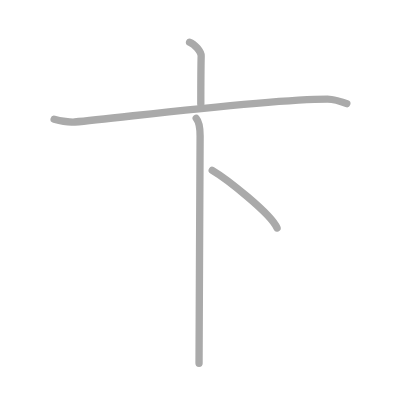
t = 0.00 s
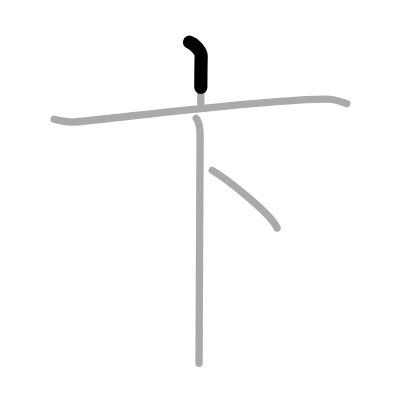
t = 0.75 s
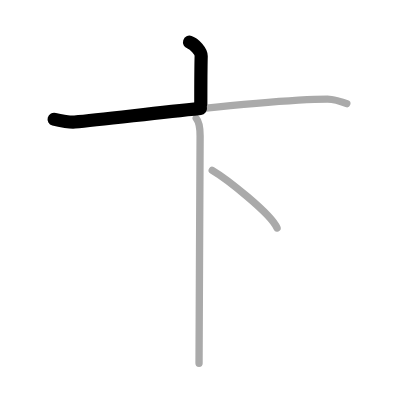
t = 1.50 s
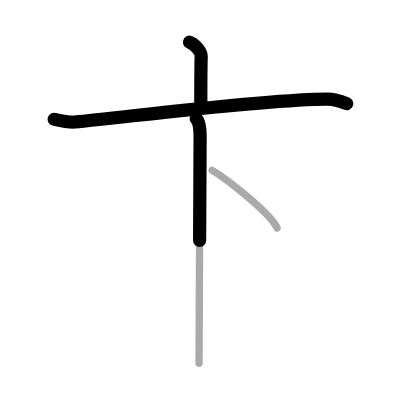
t = 2.50 s
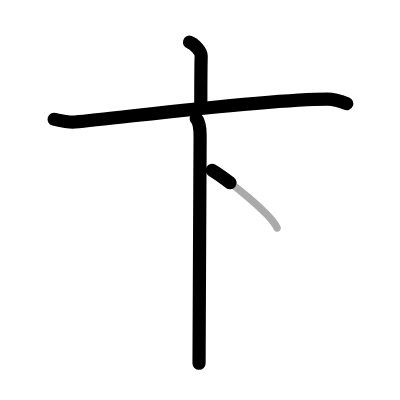
t = 3.25 s
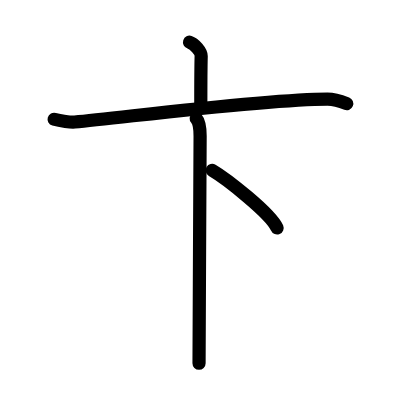
t = 4.00 s

The animated SVG that drew these frames (rendered in a browser with its animation timeline set to each time). Animation: 4 SMIL elements (animate=4); one cycle of 4.00 s.

<?xml version="1.0" standalone="no"?>
<!DOCTYPE svg PUBLIC "-//W3C//DTD SVG 1.1//EN"   "http://www.w3.org/Graphics/SVG/1.1/DTD/svg11.dtd">
<svg width="400px" height="400px"  version="1.1" xmlns="http://www.w3.org/2000/svg">
  <defs>
    <marker id="Triangle" viewBox="0 0 10 10" refX="0" refY="5" markerUnits="strokeWidth" markerWidth="3" style="stroke-opacity:0%;fill:#aaaaaa;" markerHeight="2" orient="auto">
      <path d="M 0 0 L 10 5 L 0 10 z" />
    </marker>
    
    <marker id="Arrow" viewBox="0 0 10 10" refX="5" refY="5" markerUnits="strokeWidth" markerWidth="1.8" style="stroke-opacity:0%;fill:#770000;" markerHeight="2" orient="auto">
      <path d="M 0 4 L 6 4 L 4 1 L 10 5 L 4 9 L 6 6 L 0 6 z" />
        <circle cx="5" cy="5" r="5" />
      </marker>
    
    <marker id="TriangleRed" viewBox="0 0 10 10" refX="0" refY="5" markerUnits="strokeWidth" markerWidth="3" style="stroke-opacity:0%;fill:#CC0000;" markerHeight="2" orient="auto">
      <path d="M 0 0 L 10 5 L 0 10 z" />
    </marker>
    
    <marker id="ArrowRed" viewBox="0 0 10 10" refX="5" refY="5" markerUnits="strokeWidth" markerWidth="1.8" style="stroke-opacity:0%;fill:#CC0000;" markerHeight="2" orient="auto">
      <path d="M 0 4 L 6 4 L 4 1 L 10 5 L 4 9 L 6 6 L 0 6 z" />
        <circle cx="5" cy="5" r="5" />
      </marker>
    
  </defs>
  
  <path style="fill:#ffffff; fill-opacity:100%; fill-rule:evenodd; stroke-width:0;" d="M 0 0 L 400px 0 L 400px 400px L 0 400px L 0 0" />

  <g transform="scale(3.6697247706422 3.6697247706422)">
<path style="fill:none; fill-opacity:0%; fill-rule:evenodd; stroke:#aaaaaa; stroke-opacity:100%; stroke-width: 1.5pt; stroke-linejoin:round; stroke-linecap:round;" d="M51.65 11.5c1.32 0.43 3.2 2.53 3.17 3.77c-0.1 3.9-0.1 9.54-0.1 13.08"></path>
<path style="fill:none; fill-opacity:0%; fill-rule:evenodd; stroke:#aaaaaa; stroke-opacity:100%; stroke-width: 1.5pt; stroke-linejoin:round; stroke-linecap:round;" d="M14.75 32.5c1.75 0.5 4.58 0.85 5.62 0.75C34 32 72.26 27 89.25 27c1.25 0 4 0.75 5.25 1.25"></path>
<path style="fill:none; fill-opacity:0%; fill-rule:evenodd; stroke:#aaaaaa; stroke-opacity:100%; stroke-width: 1.5pt; stroke-linejoin:round; stroke-linecap:round;" d="M53.47 32.25c0.93 1.07 1.06 2.8 1.06 4.8c0 10.53-0.29 48.7-0.29 61.95"></path>
<path style="fill:none; fill-opacity:0%; fill-rule:evenodd; stroke:#aaaaaa; stroke-opacity:100%; stroke-width: 1.5pt; stroke-linejoin:round; stroke-linecap:round;" d="M57.83 46.42c3.86 2.27 15.99 11.77 17.67 15.71"></path>

<path style="fill:none; fill-opacity:0%; fill-rule:evenodd; stroke:#000000; stroke-opacity:100%; stroke-width: 2.7pt; stroke-linejoin:round; stroke-linecap:round;" d="M51.65 11.5c1.32 0.43 3.2 2.53 3.17 3.77c-0.1 3.9-0.1 9.54-0.1 13.08" pathLength="100" stroke-dashoffset="100" stroke-dasharray="100 105"><animate id="dashAnim1" attributeName="stroke-dashoffset" from="100" to="0" dur="1s" calcMode="linear" fill="freeze"/></path>
<path style="fill:none; fill-opacity:0%; fill-rule:evenodd; stroke:#000000; stroke-opacity:100%; stroke-width: 2.7pt; stroke-linejoin:round; stroke-linecap:round;" d="M14.75 32.5c1.75 0.5 4.58 0.85 5.62 0.75C34 32 72.26 27 89.25 27c1.25 0 4 0.75 5.25 1.25" pathLength="100" stroke-dashoffset="100" stroke-dasharray="100 105"><animate id="dashAnim2" attributeName="stroke-dashoffset" from="100" to="0" dur="1s" calcMode="linear" begin="dashAnim1.end" fill="freeze"/></path>
<path style="fill:none; fill-opacity:0%; fill-rule:evenodd; stroke:#000000; stroke-opacity:100%; stroke-width: 2.7pt; stroke-linejoin:round; stroke-linecap:round;" d="M53.47 32.25c0.93 1.07 1.06 2.8 1.06 4.8c0 10.53-0.29 48.7-0.29 61.95" pathLength="100" stroke-dashoffset="100" stroke-dasharray="100 105"><animate id="dashAnim3" attributeName="stroke-dashoffset" from="100" to="0" dur="1s" calcMode="linear" begin="dashAnim2.end" fill="freeze"/></path>
<path style="fill:none; fill-opacity:0%; fill-rule:evenodd; stroke:#000000; stroke-opacity:100%; stroke-width: 2.7pt; stroke-linejoin:round; stroke-linecap:round;" d="M57.83 46.42c3.86 2.27 15.99 11.77 17.67 15.71" pathLength="100" stroke-dashoffset="100" stroke-dasharray="100 105"><animate id="dashAnim4" attributeName="stroke-dashoffset" from="100" to="0" dur="1s" calcMode="linear" begin="dashAnim3.end" fill="freeze"/></path>

</g>

</svg>  
          
